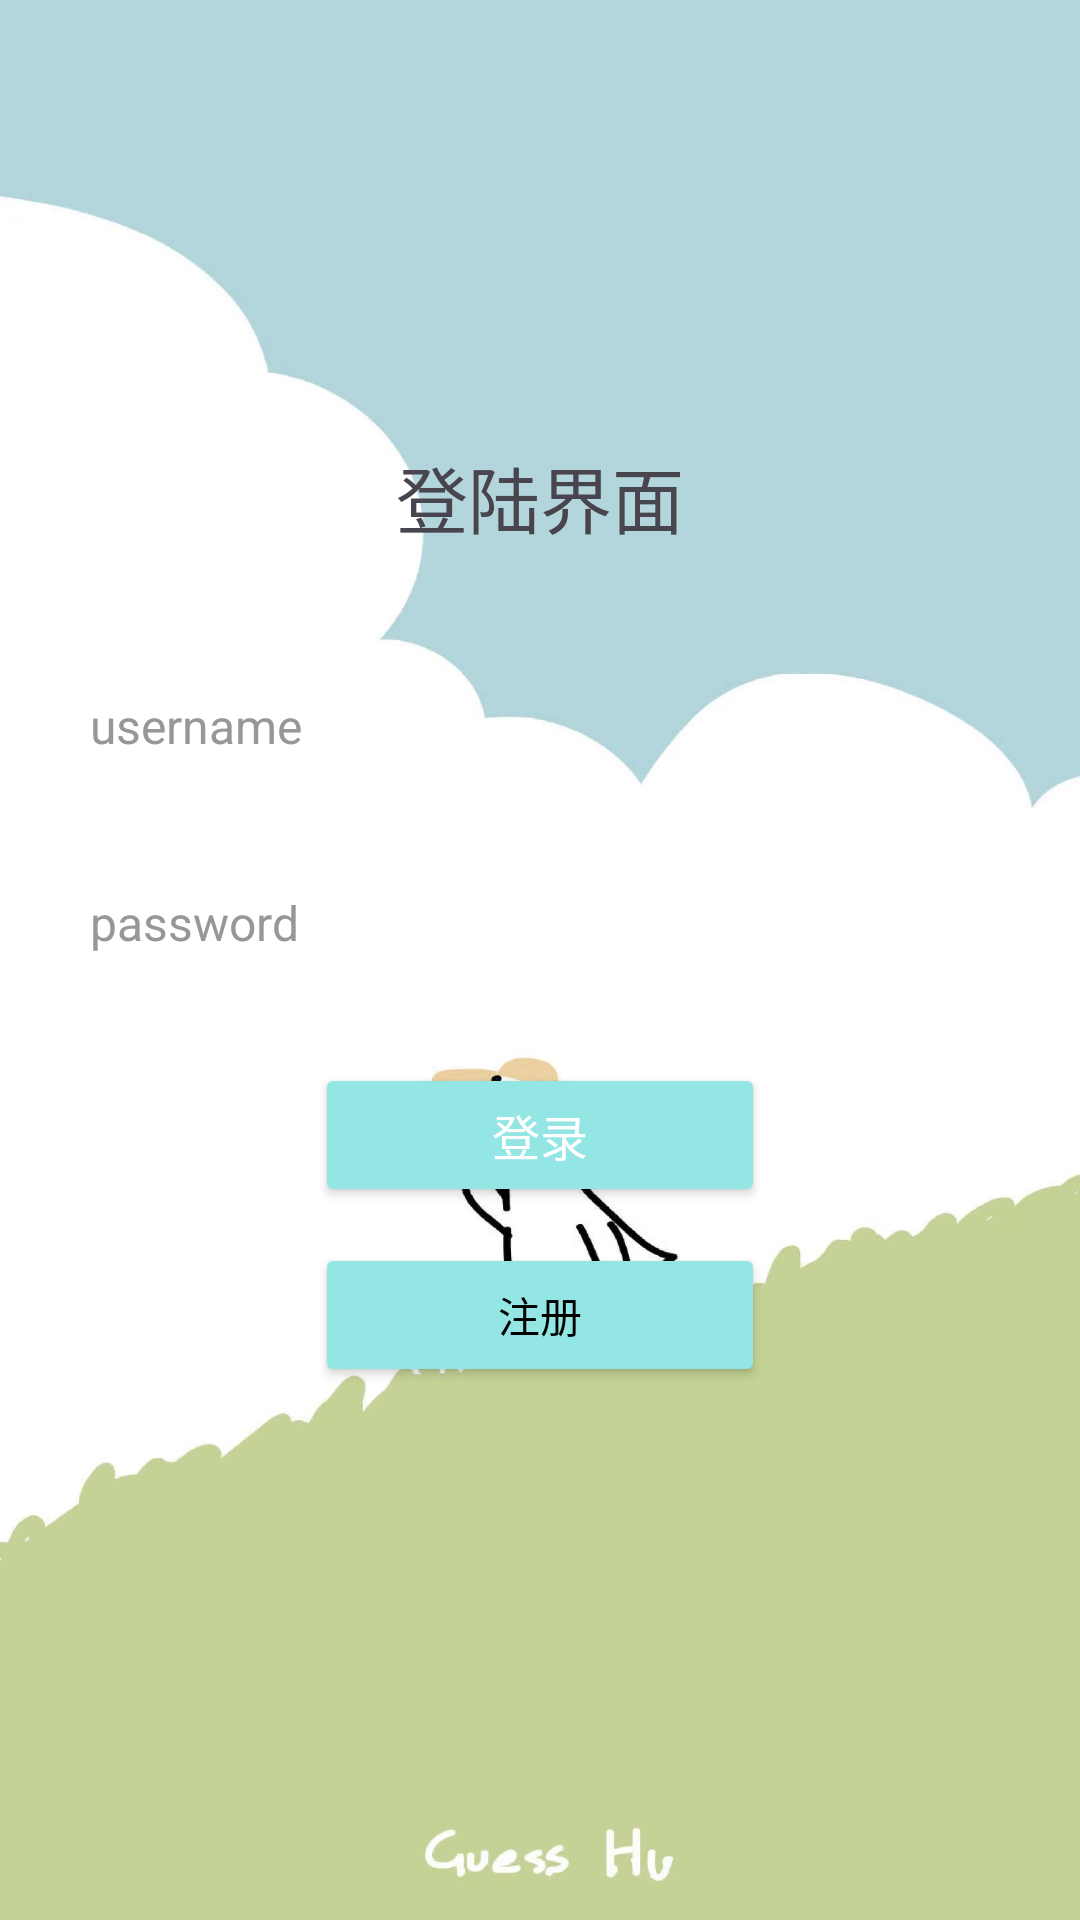

This screen was rendered from an Android layout file. Write that file and the resources it references.
<!-- AndroidManifest.xml: application theme Theme.BlueStar -->
<!-- res/layout/activity_main.xml -->
<?xml version="1.0" encoding="utf-8"?>
<RelativeLayout
    xmlns:android="http://schemas.android.com/apk/res/android"
    android:layout_width="match_parent"
    android:layout_height="match_parent"
    android:background="@drawable/bg_login">

    
    <TextView
        android:id="@+id/loginTitle"
        android:layout_width="match_parent"
        android:layout_height="wrap_content"
        android:textSize="24sp"
        android:text="登陆界面"
        android:textAlignment="center"
        android:layout_marginTop="100dp"
        android:paddingTop="48dp"
        android:paddingBottom="24dp"/>

    
    <EditText
        android:id="@+id/usernameField"
        android:layout_width="300dp"
        android:layout_height="wrap_content"
        android:layout_below="@+id/loginTitle"
        android:layout_marginBottom="20dp"
        android:layout_marginTop="24dp"
        android:layout_centerHorizontal="true"
        android:hint="@string/username"
        android:background="@drawable/edittext_border"
        android:textColorHint="#979797"
        android:textColor="#000000"
        android:textSize="16sp"
        android:autofillHints="" />

    
    <EditText
        android:id="@+id/passwordField"
        android:layout_width="300dp"
        android:layout_height="wrap_content"
        android:layout_below="@+id/usernameField"
        android:layout_marginTop="24dp"
        android:layout_centerHorizontal="true"
        android:hint="@string/password"
        android:background="@drawable/edittext_border"
        android:textColorHint="#979797"
        android:textColor="#000000"
        android:textSize="16sp"
        android:inputType="textPassword"/>

    
    <Button
        android:id="@+id/loginButton"
        android:layout_width="150dp"
        android:layout_height="wrap_content"
        android:layout_below="@+id/passwordField"
        android:layout_marginTop="36dp"
        android:layout_centerHorizontal="true"
        android:text="@string/btu_login"
        android:textColor="#fff"
        android:textSize="16sp"
        android:backgroundTint="#93E6E4"/>

    
    <Button
        android:id="@+id/registerButton"
        android:layout_width="150dp"
        android:layout_height="wrap_content"
        android:layout_below="@+id/loginButton"
        android:layout_marginTop="12dp"
        android:layout_centerHorizontal="true"
        android:text="@string/btu_register"
        android:textColor="#000000"
        android:textSize="14sp"
        android:backgroundTint="#93E6E4"/>

</RelativeLayout>
<!-- resources referenced by this layout -->
<resources>
  <!-- drawable bg_login: jpg bitmap (drawable, 103610 bytes) -->
  <!-- drawable edittext_border (drawable) -->
  <?xml version="1.0" encoding="utf-8"?>
  <shape xmlns:android="http://schemas.android.com/apk/res/android"
      android:thickness="1dp"
      android:shape="rectangle">
  
      <stroke android:color="#979797"/>
  
  </shape>
  <string name="btu_login">登录</string>
  <string name="btu_register">注册</string>
  <string name="password">password</string>
  <string name="username">username</string>
  <style name="Theme.BlueStar" parent="Base.Theme.BlueStar" />
  <style name="Base.Theme.BlueStar" parent="Theme.Material3.DayNight.NoActionBar">
          
          
      </style>
</resources>
